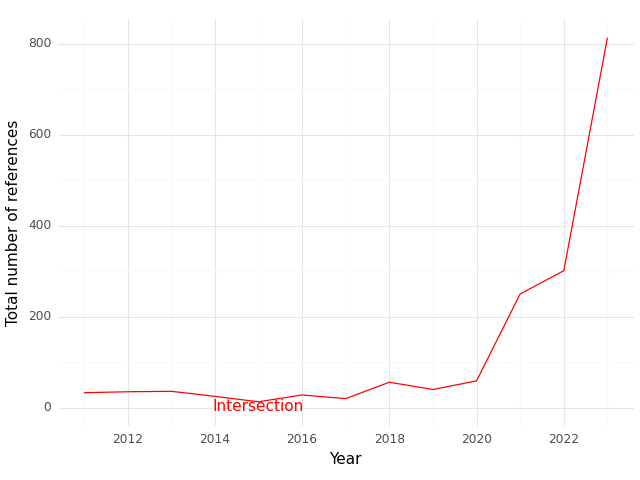

The file beside this chart, header and first rows:
, Year, intersection
0, 2011, 33.0
1, 2012, 35.0
2, 2013, 36.0
3, 2014, 25.0
4, 2015, 13.0
5, 2016, 28.0
6, 2017, 20.0
7, 2018, 56.0
8, 2019, 40.0
9, 2020, 59.0
10, 2021, 250.0
11, 2022, 301.0
12, 2023, 813.0
